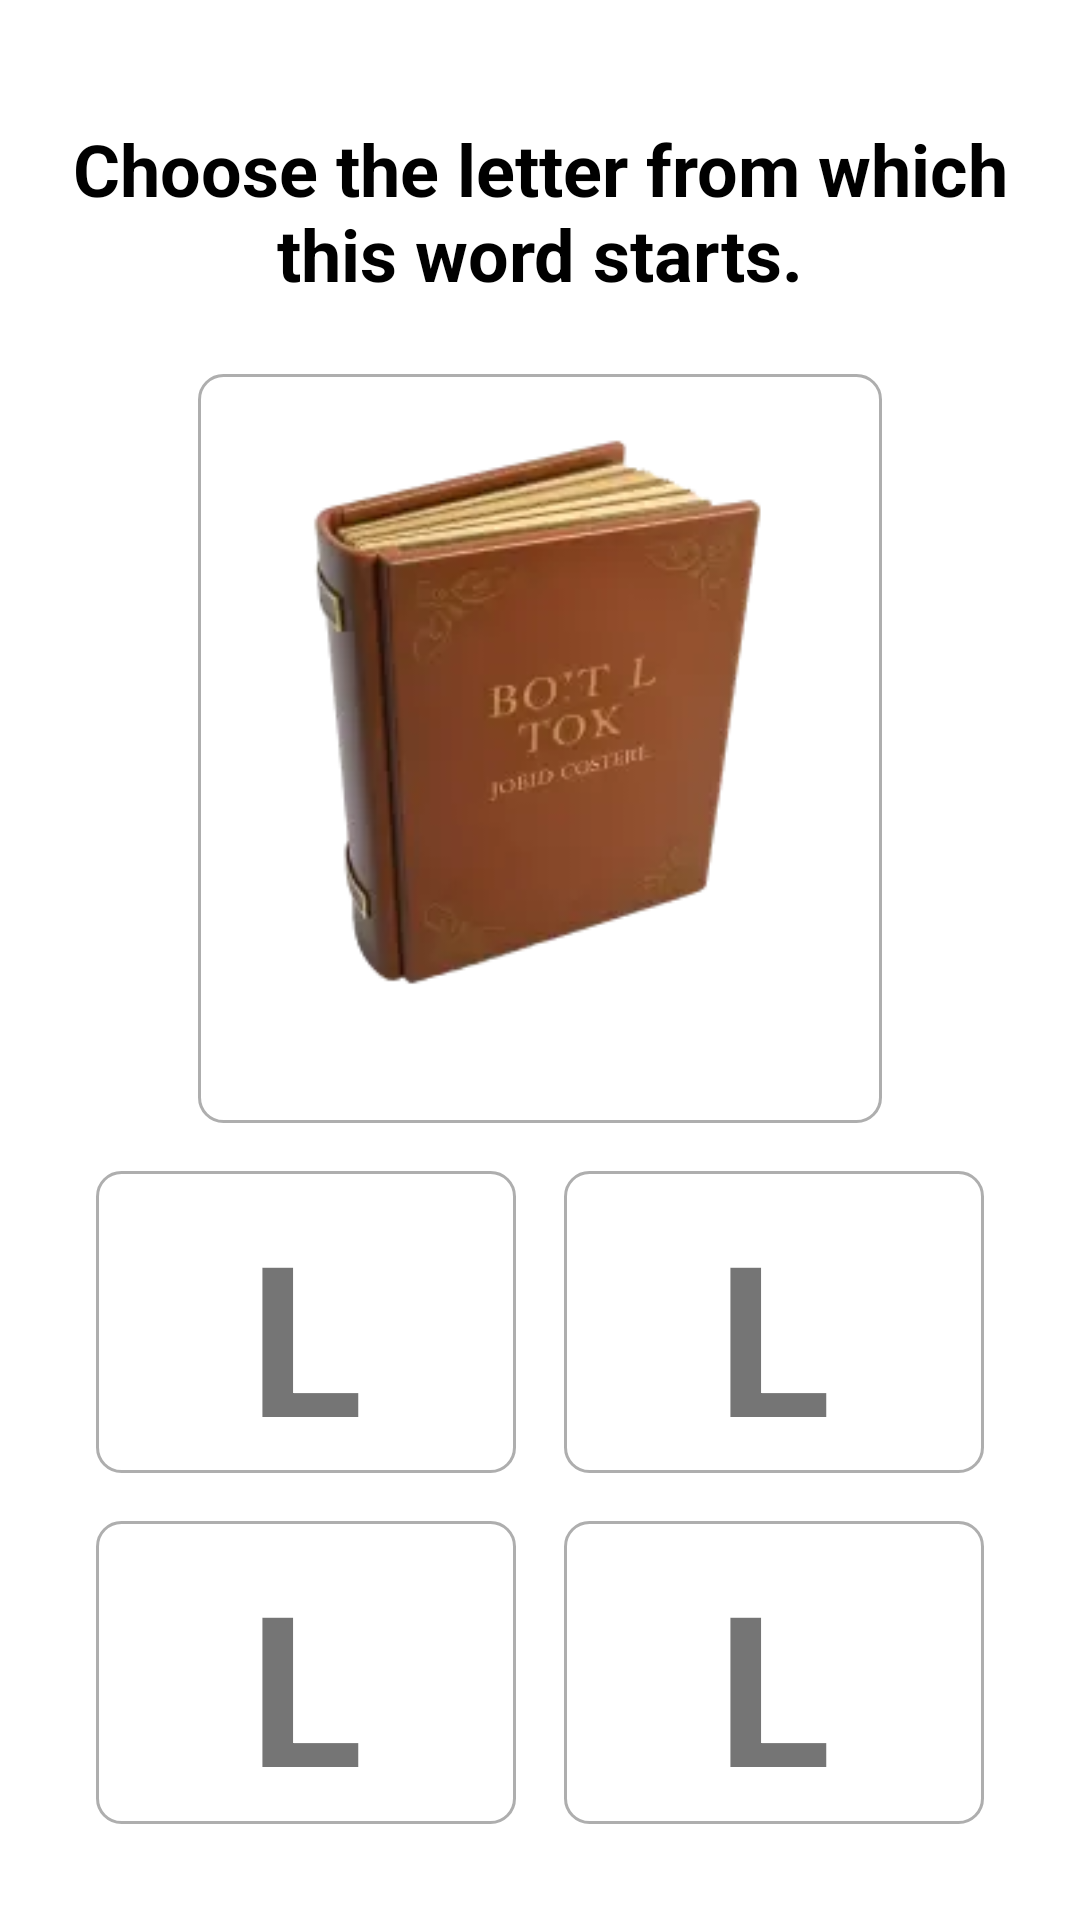

Write the Android layout XML for this screen, with the resource values it uses.
<!-- AndroidManifest.xml: application theme Theme.AnganwadiApplication -->
<!-- res/layout/fragment_language_literacy_task_third_letter_image.xml -->
<?xml version="1.0" encoding="utf-8"?>
<LinearLayout xmlns:android="http://schemas.android.com/apk/res/android"
    xmlns:app="http://schemas.android.com/apk/res-auto"
    android:layout_width="match_parent"
    android:layout_height="match_parent"
    android:orientation="vertical"
    android:padding="16dp">

    <TextView
        android:id="@+id/tvTitle"
        android:layout_width="match_parent"
        android:layout_height="wrap_content"
        android:layout_marginVertical="24dp"
        android:text="Choose the letter from which this word starts."
        android:textAlignment="center"
        android:textColor="@android:color/black"
        android:textSize="24sp"
        android:textStyle="bold"
        app:layout_constraintTop_toTopOf="parent" />

    <androidx.constraintlayout.widget.ConstraintLayout
        android:layout_width="match_parent"
        android:layout_marginHorizontal="50dp"
        android:layout_height="match_parent"
        android:layout_gravity="center"
        android:layout_weight="1"
        android:minWidth="300dp"
        android:background="@drawable/background_8_white">


        <ImageView
            android:id="@+id/ivIcon"
            android:layout_width="match_parent"
            android:layout_height="0dp"
            android:scaleType="fitCenter"
            android:src="@drawable/ic_object_book"
            app:layout_constraintBottom_toTopOf="@+id/rv"
            app:layout_constraintTop_toTopOf="parent"
            app:layout_constraintEnd_toEndOf="parent"
            app:layout_constraintStart_toStartOf="parent" />

        <androidx.recyclerview.widget.RecyclerView
            android:id="@+id/rv"
            android:layout_width="wrap_content"
            android:layout_marginBottom="26dp"
            app:layout_constraintEnd_toEndOf="parent"
            app:layout_constraintStart_toStartOf="parent"
            app:layout_constraintBottom_toBottomOf="parent"
            android:layout_height="wrap_content"/>
    </androidx.constraintlayout.widget.ConstraintLayout>


    <LinearLayout
        android:id="@+id/llOption"
        android:layout_width="match_parent"
        android:layout_height="match_parent"
        android:layout_margin="8dp"
        android:layout_weight="1"
        android:orientation="horizontal">

        <LinearLayout
            android:layout_width="0dp"
            android:layout_height="match_parent"
            android:layout_weight="1"
            android:orientation="vertical">

            <RelativeLayout
                android:id="@+id/rl1"
                android:layout_width="match_parent"
                android:layout_height="0dp"
                android:layout_margin="8dp"
                android:layout_weight="1"
                android:background="@drawable/background_8_white"
                android:orientation="horizontal"
                android:padding="8dp">


                <TextView
                    android:id="@+id/tvTitle1"
                    android:layout_width="wrap_content"
                    android:layout_height="wrap_content"
                    android:layout_centerInParent="true"
                    android:text="L"
                    android:textAlignment="center"
                    android:textSize="70sp"
                    android:textStyle="bold" />

            </RelativeLayout>

            <RelativeLayout
                android:id="@+id/rl2"
                android:layout_width="match_parent"
                android:layout_height="0dp"
                android:layout_margin="8dp"
                android:layout_weight="1"
                android:background="@drawable/background_8_white"
                android:orientation="horizontal"
                android:padding="8dp">

                <TextView
                    android:id="@+id/tvTitle2"
                    android:layout_width="wrap_content"
                    android:layout_height="wrap_content"
                    android:layout_centerInParent="true"
                    android:text="L"
                    android:textAlignment="center"
                    android:textSize="70sp"
                    android:textStyle="bold" />

            </RelativeLayout>


        </LinearLayout>

        <LinearLayout
            android:layout_width="0dp"
            android:layout_height="match_parent"
            android:layout_weight="1"
            android:orientation="vertical">

            <RelativeLayout
                android:id="@+id/rl3"
                android:layout_width="match_parent"
                android:layout_height="0dp"
                android:layout_margin="8dp"
                android:layout_weight="1"
                android:background="@drawable/background_8_white"
                android:orientation="horizontal"
                android:padding="8dp">

                <TextView
                    android:id="@+id/tvTitle3"
                    android:layout_width="wrap_content"
                    android:layout_height="wrap_content"
                    android:layout_centerInParent="true"
                    android:text="L"
                    android:textAlignment="center"
                    android:textSize="70sp"
                    android:textStyle="bold" />

            </RelativeLayout>

            <RelativeLayout
                android:id="@+id/rl4"
                android:layout_width="match_parent"
                android:layout_height="0dp"
                android:layout_margin="8dp"
                android:layout_weight="1"
                android:background="@drawable/background_8_white"
                android:orientation="horizontal"
                android:padding="8dp">

                <TextView
                    android:id="@+id/tvTitle4"
                    android:layout_width="wrap_content"
                    android:layout_height="wrap_content"
                    android:layout_centerInParent="true"
                    android:text="L"
                    android:textAlignment="center"
                    android:textSize="70sp"
                    android:textStyle="bold" />
            </RelativeLayout>

        </LinearLayout>
    </LinearLayout>


</LinearLayout>
<!-- resources referenced by this layout -->
<resources>
  <!-- drawable background_8_white (drawable) -->
  <?xml version="1.0" encoding="utf-8"?>
  <layer-list xmlns:android="http://schemas.android.com/apk/res/android">
  
      
      <item>
          <shape>
              <stroke android:color="@color/gray" android:width="1dp"/>
              <corners android:radius="8dp"/>
              <solid android:angle="270.0" android:color="@color/white"/>
          </shape>
  
      </item>
  
  
  </layer-list>
  <!-- drawable ic_object_book: webp bitmap (drawable, 4374 bytes) -->
  <style name="Theme.AnganwadiApplication" parent="Theme.MaterialComponents.DayNight.NoActionBar">
          
          <item name="colorPrimary">@color/darkBlue</item>
          <item name="colorPrimaryVariant">@color/purple_700</item>
          <item name="colorOnPrimary">@color/white</item>
          
          <item name="colorSecondary">@color/teal_200</item>
          <item name="colorSecondaryVariant">@color/teal_700</item>
          <item name="colorOnSecondary">@color/black</item>
          
          <item name="android:statusBarColor">@color/darkBlue</item>
          
      </style>
  <color name="gray">#AEAEAE</color>
  <color name="white">#FFFFFFFF</color>
  <color name="darkBlue">#07073D</color>
  <color name="purple_700">#FF3700B3</color>
  <color name="teal_200">#FF03DAC5</color>
  <color name="teal_700">#FF018786</color>
  <color name="black">#FF000000</color>
</resources>
